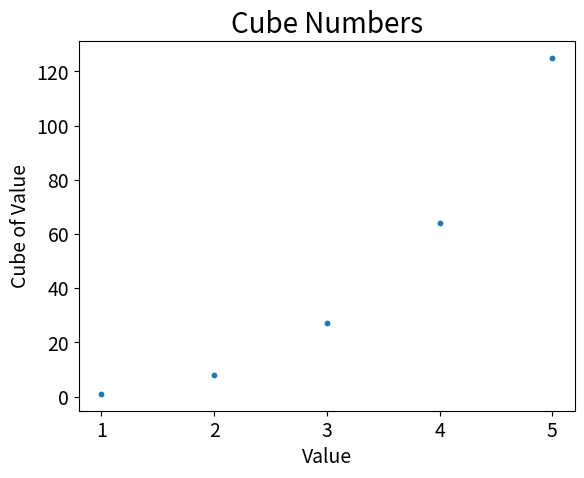
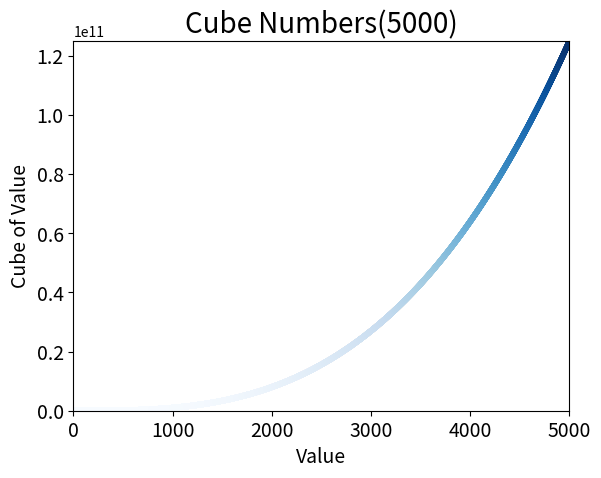

Write the Python code that produced these figures, in order.
import matplotlib.pyplot as plt

values_1 = [1, 2, 3, 4, 5]
cubes_1 = [x**3 for x in values_1]

fig_1, ax = plt.subplots()
ax.scatter(values_1, cubes_1, s=10)

# Set chart title and label axis
ax.set_title('Cube Numbers', fontsize=20)
ax.set_xlabel('Value', fontsize=14)
ax.set_ylabel('Cube of Value', fontsize=14)

# Size of the tick labels.
ax.tick_params(axis='both', labelsize=14)

plt.show()

values_2 = range(1, 5001)
cubes_2 = [x**3 for x in values_2]

fig_2, ay = plt.subplots()
ay.scatter(values_2, cubes_2, c=cubes_2, cmap=plt.cm.Blues, s=10)

# Set chart title and label axis
ay.set_title('Cube Numbers(5000)', fontsize=20)
ay.set_xlabel('Value', fontsize=14)
ay.set_ylabel('Cube of Value', fontsize=14)

# Size of the tick labels
ay.tick_params(axis='both', labelsize=14)
ay.axis([0, 5000, 0, 125000000000])

plt.show()